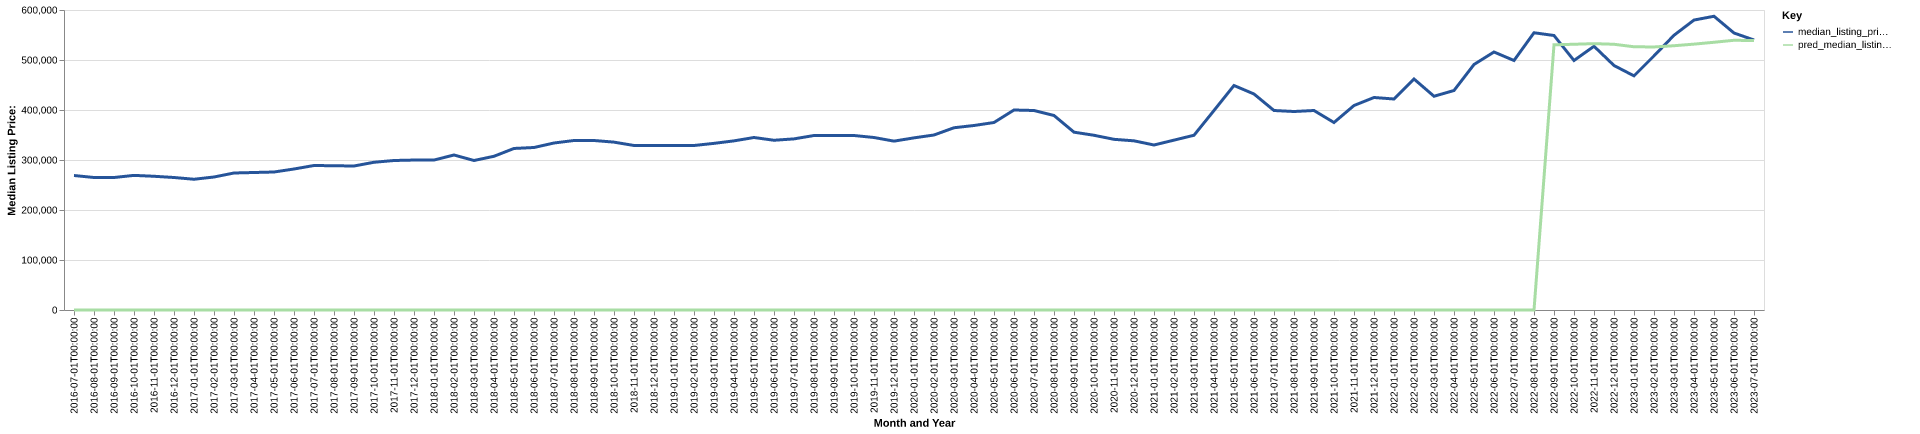

The file beside this chart, header and first rows:
date, time_idx, median_listing_price, thirty_year_interest_rate_five, month, county_name, active_listing_count, median_days_on_market, pred_median_listing_price, month_year
2016-07-01, 0, 269000, 3.72, 7, windsor, vt, 1287, 102.0, 0, Jul-2016
2016-08-01, 1, 265000, 3.73, 8, windsor, vt, 1313, 106.0, 0, Aug-2016
2016-09-01, 2, 264975, 3.66, 9, windsor, vt, 1288, 115.0, 0, Sep-2016
2016-10-01, 3, 269250, 3.64, 10, windsor, vt, 1229, 126.0, 0, Oct-2016
2016-11-01, 4, 267450, 3.66, 11, windsor, vt, 1156, 139.0, 0, Nov-2016
2016-12-01, 5, 265000, 3.48, 12, windsor, vt, 1117, 155.0, 0, Dec-2016
2017-01-01, 6, 261500, 3.45, 1, windsor, vt, 1058, 164.0, 0, Jan-2017
2017-02-01, 7, 266000, 3.5, 2, windsor, vt, 1026, 170.0, 0, Feb-2017
2017-03-01, 8, 274000, 3.52, 3, windsor, vt, 1032, 165.0, 0, Mar-2017
2017-04-01, 9, 275000, 4.03, 4, windsor, vt, 1003, 157.0, 0, Apr-2017
2017-05-01, 10, 276000, 4.32, 5, windsor, vt, 1002, 116.0, 0, May-2017
2017-06-01, 11, 282000, 4.2, 6, windsor, vt, 1026, 106.0, 0, Jun-2017
2017-07-01, 12, 289000, 4.19, 7, windsor, vt, 1067, 89.0, 0, Jul-2017
2017-08-01, 13, 288500, 4.3, 8, windsor, vt, 1082, 95.0, 0, Aug-2017
2017-09-01, 14, 288000, 4.1, 9, windsor, vt, 1119, 107.0, 0, Sep-2017
2017-10-01, 15, 295450, 4.05, 10, windsor, vt, 1082, 114.0, 0, Oct-2017
2017-11-01, 16, 299000, 3.94, 11, windsor, vt, 977.0, 127.0, 0, Nov-2017
2017-12-01, 17, 299900, 4.03, 12, windsor, vt, 906.0, 138.0, 0, Dec-2017
2018-01-01, 18, 299925, 3.93, 1, windsor, vt, 846.0, 150.0, 0, Jan-2018
2018-02-01, 19, 310000, 3.83, 2, windsor, vt, 849.0, 151.0, 0, Feb-2018
2018-03-01, 20, 299000, 3.94, 3, windsor, vt, 848.0, 145.0, 0, Mar-2018
2018-04-01, 21, 307450, 3.95, 4, windsor, vt, 824.0, 131.0, 0, Apr-2018
2018-05-01, 22, 323075, 3.99, 5, windsor, vt, 846.0, 101.0, 0, May-2018
2018-06-01, 23, 325000, 4.15, 6, windsor, vt, 898.0, 85.0, 0, Jun-2018
2018-07-01, 24, 334000, 4.4, 7, windsor, vt, 901.0, 80.0, 0, Jul-2018
2018-08-01, 25, 339000, 4.46, 8, windsor, vt, 884.0, 95.0, 0, Aug-2018
2018-09-01, 26, 339000, 4.58, 9, windsor, vt, 883.0, 103.0, 0, Sep-2018
2018-10-01, 27, 335750, 4.66, 10, windsor, vt, 877.0, 106.0, 0, Oct-2018
2018-11-01, 28, 329000, 4.62, 11, windsor, vt, 826.0, 113.0, 0, Nov-2018
2018-12-01, 29, 329000, 4.54, 12, windsor, vt, 770.0, 126.0, 0, Dec-2018
2019-01-01, 30, 329000, 4.6, 1, windsor, vt, 719.0, 139.0, 0, Jan-2019
2019-02-01, 31, 329000, 4.72, 2, windsor, vt, 713.0, 143.0, 0, Feb-2019
2019-03-01, 32, 333286, 4.9, 3, windsor, vt, 688.0, 139.0, 0, Mar-2019
2019-04-01, 33, 338286, 4.94, 4, windsor, vt, 667.0, 134.0, 0, Apr-2019
2019-05-01, 34, 345000, 4.75, 5, windsor, vt, 692.0, 109.0, 0, May-2019
2019-06-01, 35, 339469, 4.51, 6, windsor, vt, 754.0, 89.0, 0, Jun-2019
2019-07-01, 36, 342235, 4.41, 7, windsor, vt, 819.0, 74.0, 0, Jul-2019
2019-08-01, 37, 349000, 4.41, 8, windsor, vt, 822.0, 87.0, 0, Aug-2019
2019-09-01, 38, 349000, 4.2, 9, windsor, vt, 810.0, 100.0, 0, Sep-2019
2019-10-01, 39, 349000, 4.14, 10, windsor, vt, 782.0, 113.0, 0, Oct-2019
2019-11-01, 40, 345000, 3.84, 11, windsor, vt, 700.0, 128.0, 0, Nov-2019
2019-12-01, 41, 337750, 3.81, 12, windsor, vt, 626.0, 137.0, 0, Dec-2019
2020-01-01, 42, 344250, 3.75, 1, windsor, vt, 572.0, 152.0, 0, Jan-2020
2020-02-01, 43, 350000, 3.73, 2, windsor, vt, 561.0, 156.0, 0, Feb-2020
2020-03-01, 44, 364500, 3.78, 3, windsor, vt, 556.0, 146.0, 0, Mar-2020
2020-04-01, 45, 369000, 3.75, 4, windsor, vt, 523.0, 140.0, 0, Apr-2020
2020-05-01, 46, 375000, 3.74, 5, windsor, vt, 506.0, 124.0, 0, May-2020
2020-06-01, 47, 400000, 3.72, 6, windsor, vt, 486.0, 115.0, 0, Jun-2020
2020-07-01, 48, 399000, 3.49, 7, windsor, vt, 465.0, 67.0, 0, Jul-2020
2020-08-01, 49, 389000, 3.65, 8, windsor, vt, 447.0, 58.0, 0, Aug-2020
2020-09-01, 50, 355650, 3.33, 9, windsor, vt, 409.0, 52.0, 0, Sep-2020
2020-10-01, 51, 349450, 3.28, 10, windsor, vt, 370.0, 61.0, 0, Oct-2020
2020-11-01, 52, 341342, 3.21, 11, windsor, vt, 314.0, 77.0, 0, Nov-2020
2020-12-01, 53, 338352, 3.07, 12, windsor, vt, 280.0, 93.0, 0, Dec-2020
2021-01-01, 54, 330000, 2.99, 1, windsor, vt, 243.0, 99.0, 0, Jan-2021
2021-02-01, 55, 339725, 2.93, 2, windsor, vt, 218.0, 101.0, 0, Feb-2021
2021-03-01, 56, 349500, 2.88, 3, windsor, vt, 198.0, 67.0, 0, Mar-2021
2021-04-01, 57, 399000, 2.84, 4, windsor, vt, 197.0, 56.0, 0, Apr-2021
2021-05-01, 58, 449000, 2.71, 5, windsor, vt, 207.0, 53.0, 0, May-2021
2021-06-01, 59, 432000, 2.79, 6, windsor, vt, 225.0, 53.0, 0, Jun-2021
... 25 more rows
